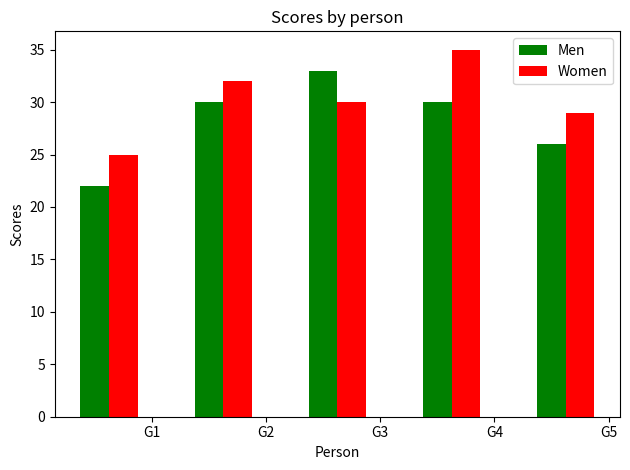

Source code (Python):
import numpy as np
from matplotlib import pyplot as plt
group_x=['G1','G2','G3','G4','G5']
x_indexes=np.arange(len(group_x))
width=0.25
men_y = (22, 30, 33, 30, 26)
plt.bar(x_indexes-width, men_y,width=width,
color='g',
label='Men')
women_means = (25, 32, 30, 35, 29)
plt.bar(x_indexes, women_means,width=width,
color='r',
label='Women')
plt.xlabel('Person')
plt.ylabel('Scores')
plt.title('Scores by person')
plt.xticks(x_indexes+width, ('G1', 'G2', 'G3', 'G4', 'G5'))
plt.legend()

plt.tight_layout()
plt.show()
